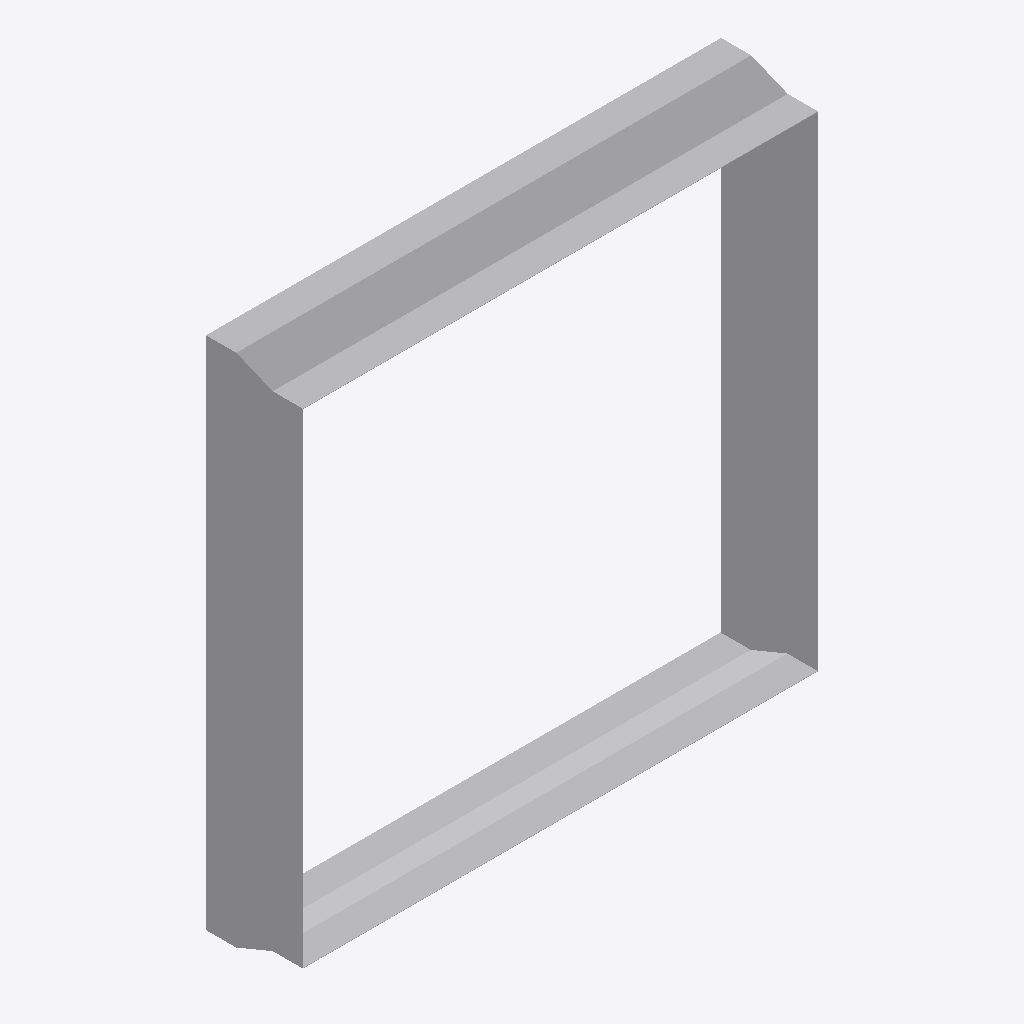
Isometric view of an IFC building model (IFC-SPF (STEP), schema IFC4, length unit metre), seen from the south-west, elements coloured by IFC class: 1 other element (light grey).
Extent 0.852 m × 0.160 m × 0.852 m (x, y, z). Elements (1): 1 IfcDuctFitting.

HEADER;
FILE_DESCRIPTION(('ViewDefinition[DesignTransferView]'),'2;1');
FILE_NAME('/dev/null','2026-11-14T22:24:57+08:00',(''),(''),'IfcOpenShell 0.8.5','IfcOpenShell 0.8.5','Nobody');
FILE_SCHEMA(('IFC4'));
ENDSEC;
DATA;
#1=IFCPROJECT('0JXyB8z3X37RQdjeZWWYP5',$,'Declared centred rectangular transition',$,$,$,$,(#8),#3);
#132=IFCDUCTFITTING('0qZfliFb5JS95CBX2OccEr',$,'RECTANGULAR-TRANSITION',$,$,#138,#133,$,.TRANSITION.);
ENDSEC;
